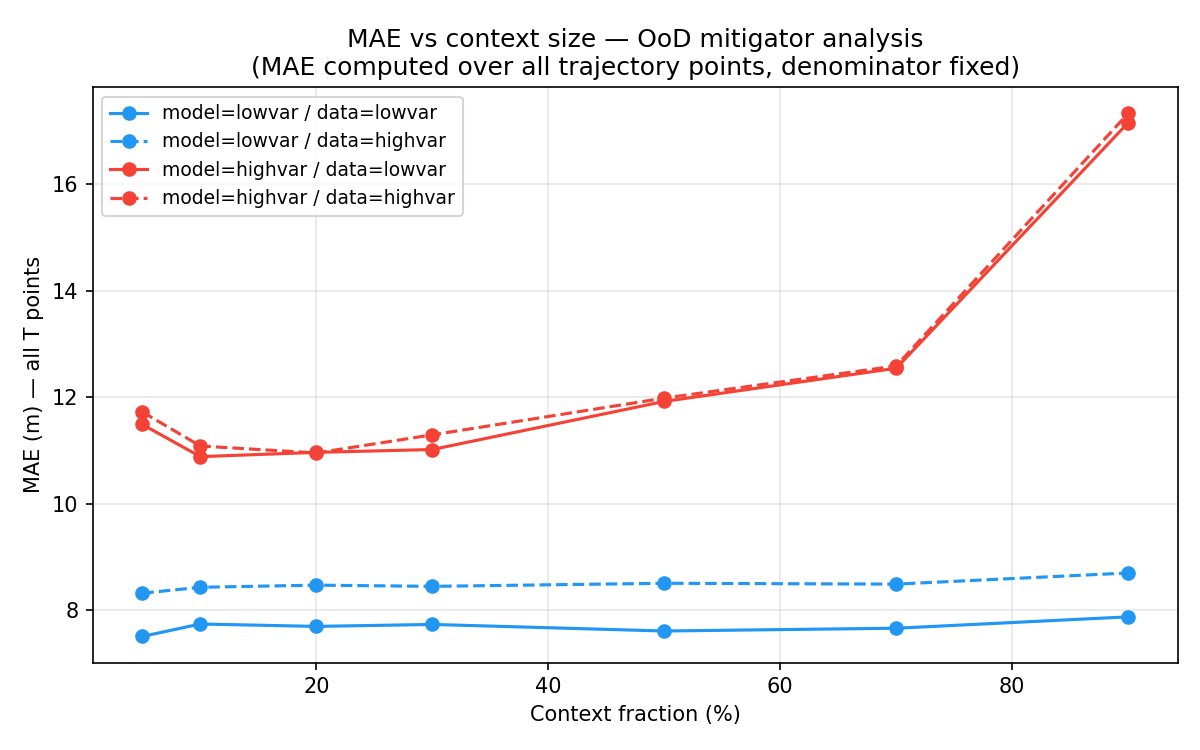

Data behind this chart, as committed beside it:
model_domain, data_domain, context_frac, mae
lowvar, lowvar, 0.05, 7.511
lowvar, lowvar, 0.1, 7.745
lowvar, lowvar, 0.2, 7.7
lowvar, lowvar, 0.3, 7.737
lowvar, lowvar, 0.5, 7.613
lowvar, lowvar, 0.7, 7.666
lowvar, lowvar, 0.9, 7.879
lowvar, highvar, 0.05, 8.324
lowvar, highvar, 0.1, 8.434
lowvar, highvar, 0.2, 8.475
lowvar, highvar, 0.3, 8.452
lowvar, highvar, 0.5, 8.51
lowvar, highvar, 0.7, 8.494
lowvar, highvar, 0.9, 8.703
highvar, lowvar, 0.05, 11.49
highvar, lowvar, 0.1, 10.89
highvar, lowvar, 0.2, 10.97
highvar, lowvar, 0.3, 11.02
highvar, lowvar, 0.5, 11.93
highvar, lowvar, 0.7, 12.55
highvar, lowvar, 0.9, 17.16
highvar, highvar, 0.05, 11.73
highvar, highvar, 0.1, 11.09
highvar, highvar, 0.2, 10.96
highvar, highvar, 0.3, 11.3
highvar, highvar, 0.5, 11.99
highvar, highvar, 0.7, 12.59
highvar, highvar, 0.9, 17.33
